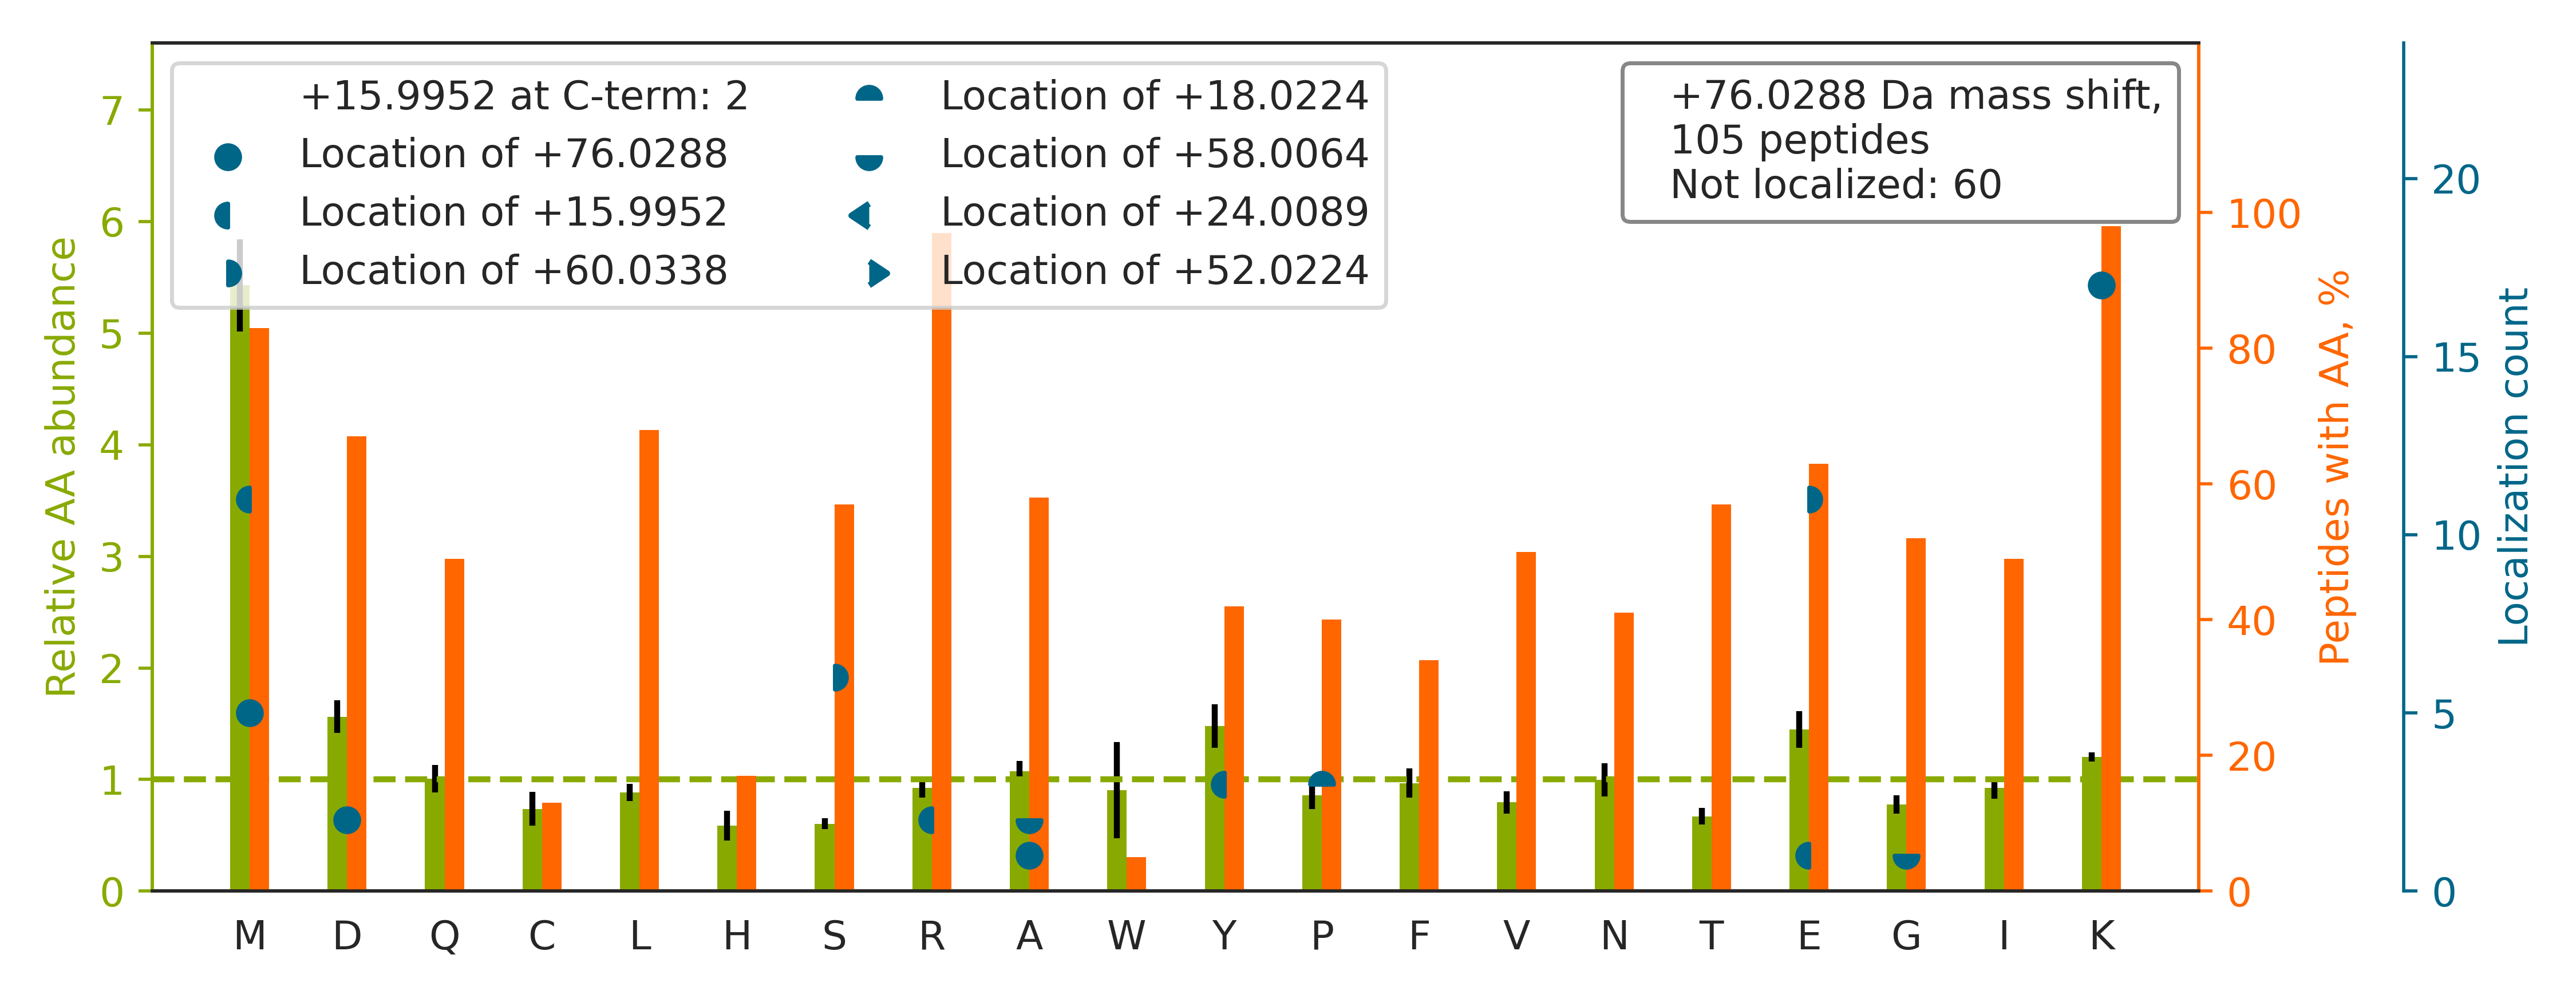

The data file committed next to this chart (first rows):
top isoform	localization score	spectrum
R.DSGPPPSTVSEAEFEDIMK[+76]R.N	0.91	20160929_QE1_nlc1_BTW_SA_hs_HELA_S_Exp3_…
K.NPNTSEPQHLLVM[+16]KGAPE[+60]R.I	0.9962	20160929_QE1_nlc1_BTW_SA_hs_HELA_S_Exp3_…
R.LGQSDPAPLQHQMDIYQK[+76]R.C	0.9938	20160929_QE1_nlc1_BTW_SA_hs_HELA_S_Exp3_…
R.AYSDQAIVNLLKMR.Q		20160929_QE1_nlc1_BTW_SA_hs_HELA_S_Exp3_…
K.LLDFGSLSNLQVTQPTVGMNFK[+76]TPR.G	0.9914	20160929_QE1_nlc1_BTW_SA_hs_HELA_S_Exp3_…
K.NLLTGETEADPEMIKR.A		20160929_QE1_nlc1_BTW_SA_hs_HELA_S_Exp3_…
K.NEGVIEFVSYSDMKR.A		20160929_QE1_nlc1_BTW_SA_hs_HELA_S_Exp3_…
K.TVTAMDVVYALKR.Q		20160929_QE1_nlc1_BTW_SA_hs_HELA_S_Exp3_…
K.FQQAQEELAEMKR.Y		20160929_QE1_nlc1_BTW_SA_hs_HELA_S_Exp3_…
K.TLEEDEEELFKMR.A		20160929_QE1_nlc1_BTW_SA_hs_HELA_S_Exp3_…
R.MTGSEFDFEEMKR.K		20160929_QE1_nlc1_BTW_SA_hs_HELA_S_Exp3_…
R.AITGASLADIMAKR.N		20160929_QE1_nlc1_BTW_SA_hs_HELA_S_Exp3_…
K.YYADGEDAYAMKR.D		20160929_QE1_nlc1_BTW_SA_hs_HELA_S_Exp3_…
K.IAGYVTHLMKR.I		20160929_QE1_nlc1_BTW_SA_hs_HELA_S_Exp3_…
R.YDDMATCMKAVTEQGAELSNEER.N		20160929_QE1_nlc1_BTW_SA_hs_HELA_S_Exp3_…
K.TLNDELEIIEGM[+76]KFDR.G	0.02022	20160929_QE1_nlc1_BTW_SA_hs_HELA_S_Exp3_…
K.TSACFEPSLDYMVTK[+76]IPR.W	0.869	20160929_QE1_nlc1_BTW_SA_hs_HELA_S_Exp3_…
R.QIECDSEDMK[+76]MR.A	0.7874	20160929_QE1_nlc1_BTW_SA_hs_HELA_S_Exp3_…
K.SPFEVQVGPEAGMQKVR.A		20160929_QE1_nlc1_BTW_SA_hs_HELA_S_Exp3_…
K.NEIDNYEEDYQKMR.D		20160929_QE1_nlc1_BTW_SA_hs_HELA_S_Exp3_…
K.FLGNAPCGHYTFK[+76]FPQAMR.T	0.887	20160929_QE1_nlc1_BTW_SA_hs_HELA_S_Exp3_…
K.IYEDGDDDMKR.T		20160929_QE1_nlc1_BTW_SA_hs_HELA_S_Exp3_…
K.FNADEFEDM[+16]VAE[+60]KR.L	0.913	20160929_QE1_nlc1_BTW_SA_hs_HELA_S_Exp3_…
R.ISYFTFIGTPVQATNMNDFKR.V		20160929_QE1_nlc1_BTW_SA_hs_HELA_S_Exp3_…
R.LLEDGEDFNLGDALDSSNSMQTIQKTTTR.R		20160929_QE1_nlc1_BTW_SA_hs_HELA_S_Exp3_…
K.TPCEEVYVKHMGNR.V		20160929_QE1_nlc1_BTW_SA_hs_HELA_S_Exp3_…
R.YDDMAACMKSVTEQGAELSNEER.N		20160929_QE1_nlc1_BTW_SA_hs_HELA_S_Exp3_…
K.AYVDDTPAEQM[+16]KAE[+60]R.E	0.01506	20160929_QE1_nlc1_BTW_SA_hs_HELA_S_Exp3_…
K.SFPVNSDVGVLK[+76]WR.L	0.9999	20160929_QE1_nlc1_BTW_SA_hs_HELA_S_Exp3_…
R.LQDEIQNMKEEMAR.H		20160929_QE1_nlc1_BTW_SA_hs_HELA_S_Exp3_…
K.QLEAIDQLHLEYAKR.A		20160929_QE1_nlc1_BTW_SA_hs_HELA_S_Exp3_…
R.TGSLKPNPASPLPASPYGGPTPASYTTASTPAGPAFPV…		20160929_QE1_nlc1_BTW_SA_hs_HELA_S_Exp3_…
K.GSETDSAQDQPVKMNSLP[+18]A[+58]ER.I	0.1297	20160929_QE1_nlc1_BTW_SA_hs_HELA_S_Exp3_…
R.GPTEADELMKR.V		20160929_QE1_nlc1_BTW_SA_hs_HELA_S_Exp3_…
R.YVEQSNLMM[+16]E[+60]KR.N	0.8944	20160929_QE1_nlc1_BTW_SA_hs_HELA_S_Exp3_…
K.TDSDIISKMR.G		20160929_QE1_nlc1_BTW_SA_hs_HELA_S_Exp3_…
K.SSEPVVIMK[+76]R.S	0.8773	20160929_QE1_nlc1_BTW_SA_hs_HELA_S_Exp3_…
K.ASVSQVEADLKMLR.T		20160929_QE1_nlc1_BTW_SA_hs_HELA_S_Exp3_…
K.LTELSMQDEELMKR.V		20160929_QE1_nlc1_BTW_SA_hs_HELA_S_Exp3_…
R.FLTAVNLEHPEMLE[+16]KAS[+60]R.E	0.93	20160929_QE1_nlc1_BTW_SA_hs_HELA_S_Exp3_…
K.EEMDFPQLMKMR.Y		20160929_QE1_nlc1_BTW_SA_hs_HELA_S_Exp3_…
K.SQDTVLM[+76]NLYKR.V	0.8042	20160929_QE1_nlc1_BTW_SA_hs_HELA_S_Exp3_…
R.SNVTAVHKANIM[+76]R.M	0.9103	20160929_QE1_nlc1_BTW_SA_hs_HELA_S_Exp3_…
K.FGEVVDCTIKMDPNTGR.S		20160929_QE1_nlc1_BTW_SA_hs_HELA_S_Exp3_…
K.NLVPGESVY[+16]GE[+60]KR.V	0.9042	20160929_QE1_nlc1_BTW_SA_hs_HELA_S_Exp3_…
K.TDAAVEMKR.I		20160929_QE1_nlc1_BTW_SA_hs_HELA_S_Exp3_…
R.LEELDADK[+76]AEMR.A	0.8447	20160929_QE1_nlc1_BTW_SA_hs_HELA_S_Exp3_…
K.EEVTPEQLKLM[+76]R.T	0.8015	20160929_QE1_nlc1_BTW_SA_hs_HELA_S_Exp3_…
K.DSIVHQAGMLKR.N		20160929_QE1_nlc1_BTW_SA_hs_HELA_S_Exp3_…
R.LANIDEEMLQKAAR.E		20160929_QE1_nlc1_BTW_SA_hs_HELA_S_Exp3_…
K.LQNNNVYTIAKR.N		20160929_QE1_nlc1_BTW_SA_hs_HELA_S_Exp3_…
K.FGAQNEEM[+16]LPS[+60]ILVLLKR.C	0.9802	20160929_QE1_nlc1_BTW_SA_hs_HELA_S_Exp3_…
K.IGDTSVSY[+16]KYTS[+60]R.Y	0.8844	20160929_QE1_nlc1_BTW_SA_hs_HELA_S_Exp3_…
K.MLDTDGNEM[+16]IE[+60]KR.E	0.8821	20160929_QE1_nlc1_BTW_SA_hs_HELA_S_Exp3_…
R.LLGPCMDIMKR.N		20160929_QE1_nlc1_BTW_SA_hs_HELA_S_Exp3_…
R.QLYVLGHEAMKR.L		20160929_QE1_nlc1_BTW_SA_hs_HELA_S_Exp3_…
R.SFAGNLNTYK[+76]R.L	1.0	20160929_QE1_nlc1_BTW_SA_hs_HELA_S_Exp3_…
K.TGTLTQNEMIFKR.L		20160929_QE1_nlc1_BTW_SA_hs_HELA_S_Exp3_…
K.AVETLLDLIMKR.M		20160929_QE1_nlc1_BTW_SA_hs_HELA_S_Exp3_…
K.TVDGPSGK[+76]LWR.D	0.8691	20160929_QE1_nlc1_BTW_SA_hs_HELA_S_Exp3_…
... 45 more rows
